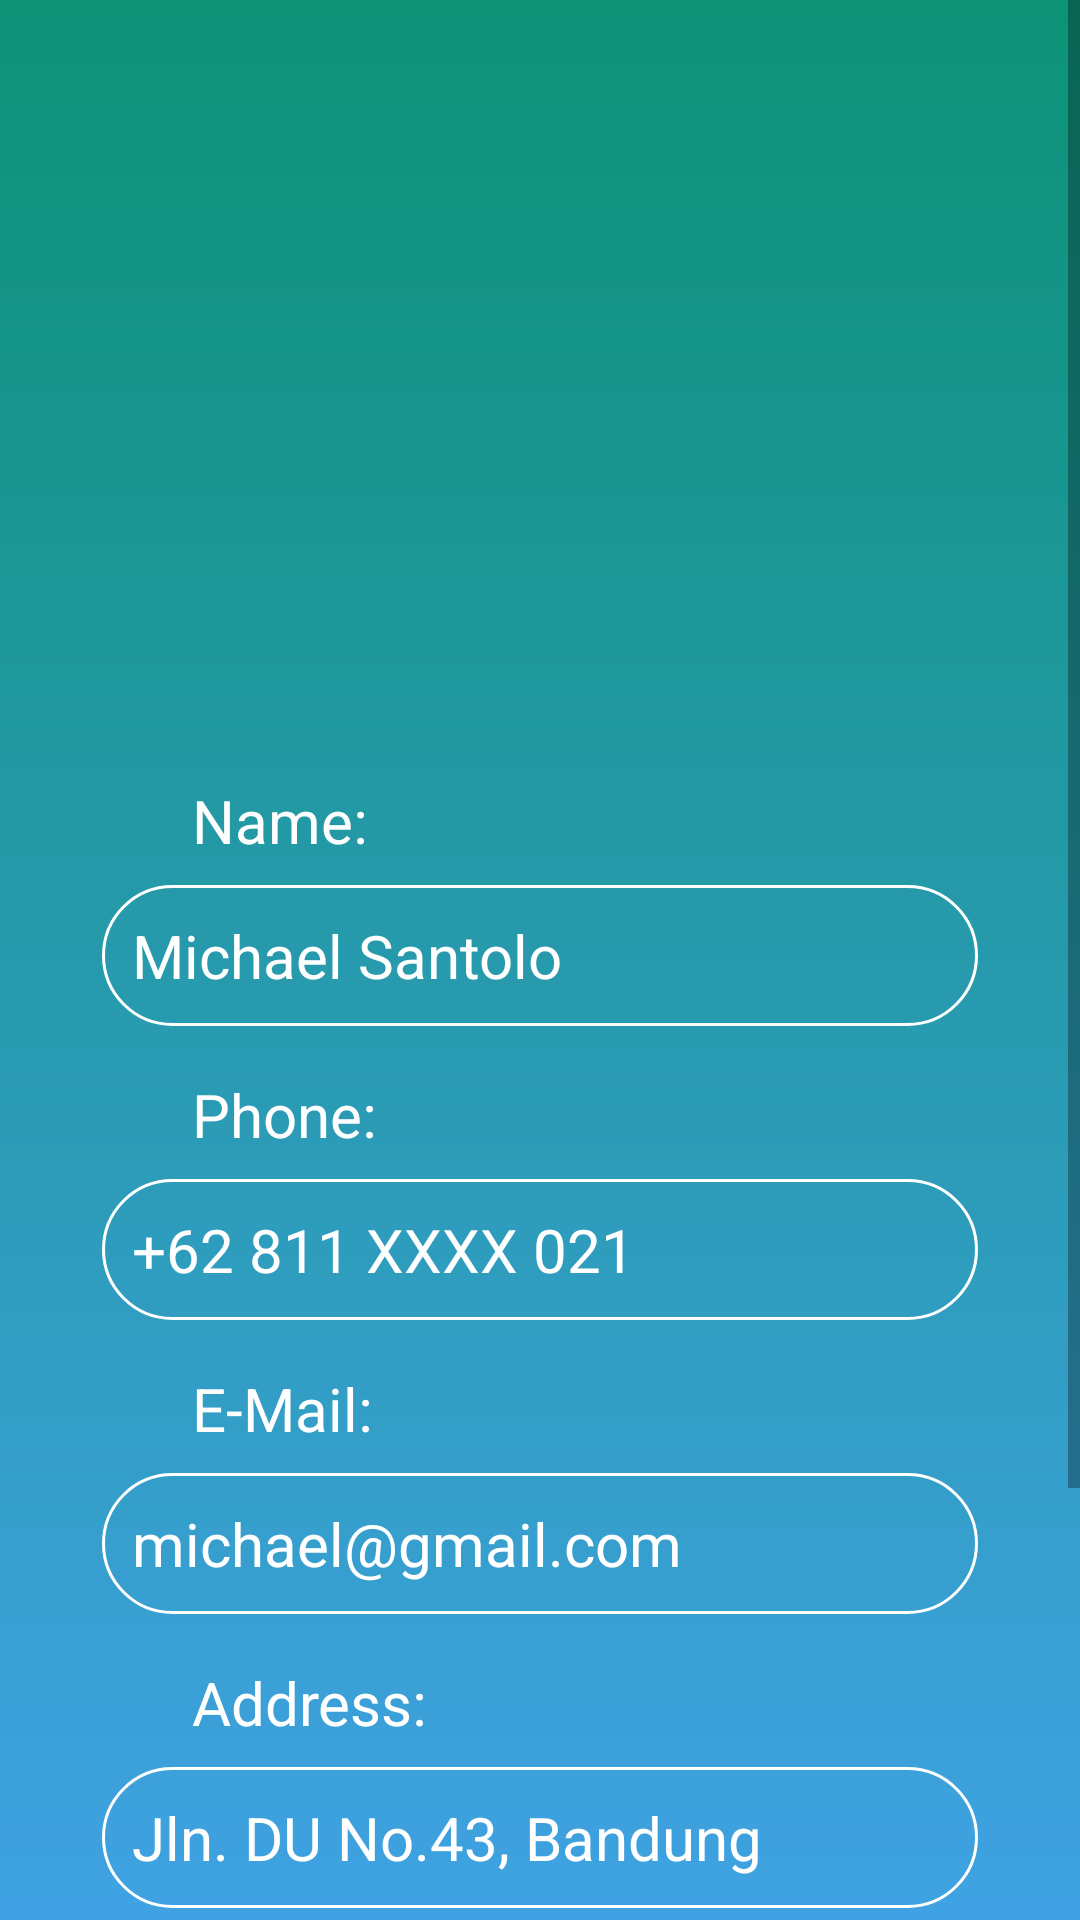

Layout XML and referenced resources for this Android screen:
<!-- AndroidManifest.xml: application theme Theme.MyCleanMarketApp -->
<!-- res/layout/activity_profile_page.xml -->
<?xml version="1.0" encoding="utf-8"?>
<RelativeLayout xmlns:android="http://schemas.android.com/apk/res/android"
    xmlns:app="http://schemas.android.com/apk/res-auto"
    xmlns:tools="http://schemas.android.com/tools"
    android:layout_width="match_parent"
    android:layout_height="match_parent"
    android:background="@drawable/gradient_background_1"
    tools:context=".ProfilePage">


    <ScrollView
        android:layout_width="match_parent"
        android:layout_height="wrap_content">
    <LinearLayout
        android:layout_width="match_parent"
        android:layout_height="wrap_content"
        android:gravity="center"
        android:orientation="vertical">

        <ImageView
            android:layout_width="200dp"
            android:layout_height="200dp"
            android:layout_marginTop="32dp"
            android:src="@drawable/icon_profile_white"
            />

        <TextView
            android:layout_width="278dp"
            android:layout_height="wrap_content"
            android:layout_marginLeft="64dp"
            android:layout_marginTop="28dp"
            android:layout_gravity="left"
            android:text="Name:"
            android:textColor="@color/white"
            android:textSize="20sp"></TextView>

        <EditText
            android:id="@+id/name_input"
            android:layout_width="292dp"
            android:layout_height="wrap_content"
            android:layout_marginLeft="64dp"
            android:layout_marginTop="8dp"
            android:layout_marginRight="64dp"
            android:background="@drawable/rounded_corner"
            android:drawableEnd="@drawable/icon_edit_write"
            android:hint="Michael Santolo"
            android:inputType="text"
            android:padding="10dp"
            android:textColor="@color/white"
            android:textColorHint="@color/white"
            android:textSize="20sp" />

        <TextView
            android:layout_width="278dp"
            android:layout_height="wrap_content"
            android:layout_marginLeft="64dp"
            android:layout_marginTop="16dp"
            android:layout_gravity="left"
            android:text="Phone:"
            android:textColor="@color/white"
            android:textSize="20sp"></TextView>

        <EditText
            android:id="@+id/phone_number_input"
            android:layout_width="292dp"
            android:layout_height="wrap_content"
            android:layout_marginLeft="64dp"
            android:layout_marginTop="8dp"
            android:layout_marginRight="64dp"
            android:background="@drawable/rounded_corner"
            android:drawableEnd="@drawable/icon_edit_write"
            android:hint="+62 811 XXXX 021"
            android:inputType="text"
            android:padding="10dp"
            android:textColor="@color/white"
            android:textColorHint="@color/white"
            android:textSize="20sp" />

        <TextView
            android:layout_width="278dp"
            android:layout_height="wrap_content"
            android:layout_marginLeft="64dp"
            android:layout_marginTop="16dp"
            android:layout_gravity="left"
            android:text="E-Mail:"
            android:textColor="@color/white"
            android:textSize="20sp"></TextView>

        <EditText
            android:id="@+id/email_input"
            android:layout_width="292dp"
            android:layout_height="wrap_content"
            android:layout_marginLeft="64dp"
            android:layout_marginTop="8dp"
            android:layout_marginRight="64dp"
            android:background="@drawable/rounded_corner"
            android:drawableEnd="@drawable/icon_edit_write"
            android:hint="michael@gmail.com"
            android:inputType="text"
            android:padding="10dp"
            android:textColor="@color/white"
            android:textColorHint="@color/white"
            android:textSize="20sp" />

        <TextView
            android:layout_width="278dp"
            android:layout_height="wrap_content"
            android:layout_marginLeft="64dp"
            android:layout_marginTop="16dp"
            android:layout_gravity="left"
            android:text="Address:"
            android:textColor="@color/white"
            android:textSize="20sp"></TextView>

        <EditText
            android:id="@+id/address_input"
            android:layout_width="292dp"
            android:layout_height="wrap_content"
            android:layout_marginLeft="64dp"
            android:layout_marginTop="8dp"
            android:layout_marginRight="64dp"
            android:background="@drawable/rounded_corner"
            android:drawableEnd="@drawable/icon_edit_write"
            android:hint="Jln. DU No.43, Bandung"
            android:inputType="text"
            android:padding="10dp"
            android:textColor="@color/white"
            android:textColorHint="@color/white"
            android:textSize="20sp" />

        <Button
            android:layout_width="292dp"
            android:layout_height="wrap_content"
            android:text="Save Changes"
            android:backgroundTint="@color/white"
            android:textColor="#0D9276"
            android:padding="18dp"
            android:layout_marginTop="32dp"
            android:textSize="20sp"
            android:id="@+id/save_profile_btn"/>


        <Button
            android:layout_width="292dp"
            android:layout_height="wrap_content"
            android:text="Log Out"
            android:backgroundTint="#FC6736"
            android:textColor="@color/black"
            android:textStyle="bold"
            android:padding="18dp"
            android:layout_marginTop="32dp"
            android:textSize="20sp"
            android:id="@+id/log_out_btn"/>
    </LinearLayout>
    </ScrollView>
</RelativeLayout>
<!-- resources referenced by this layout -->
<resources>
  <!-- drawable gradient_background_1 (drawable) -->
  <?xml version="1.0" encoding="utf-8"?>
  <shape xmlns:android="http://schemas.android.com/apk/res/android">
  
      <gradient
          android:type="linear"
          android:angle="100"
          android:startColor="#0D9276"
          android:endColor="#40A2E3"
          />
  
  </shape>
  <!-- drawable rounded_corner (drawable) -->
  <?xml version="1.0" encoding="utf-8"?>
  <shape xmlns:android="http://schemas.android.com/apk/res/android"
      android:shape="rectangle">
  
      <corners
          android:radius="24dp"/>
  
      <stroke
          android:width="1dip"
          android:color="@color/white"/>
  
  </shape>
  <style name="Theme.MyCleanMarketApp" parent="Base.Theme.MyCleanMarketApp" />
  <style name="Base.Theme.MyCleanMarketApp" parent="Theme.MaterialComponents.DayNight.NoActionBar">
          
          
      </style>
  <!-- not gathered from this repository: default colours our renderer supplied (Android Studio template values) -->
  <color name="black">#FF000000</color>
  <color name="white">#FFFFFFFF</color>
</resources>
